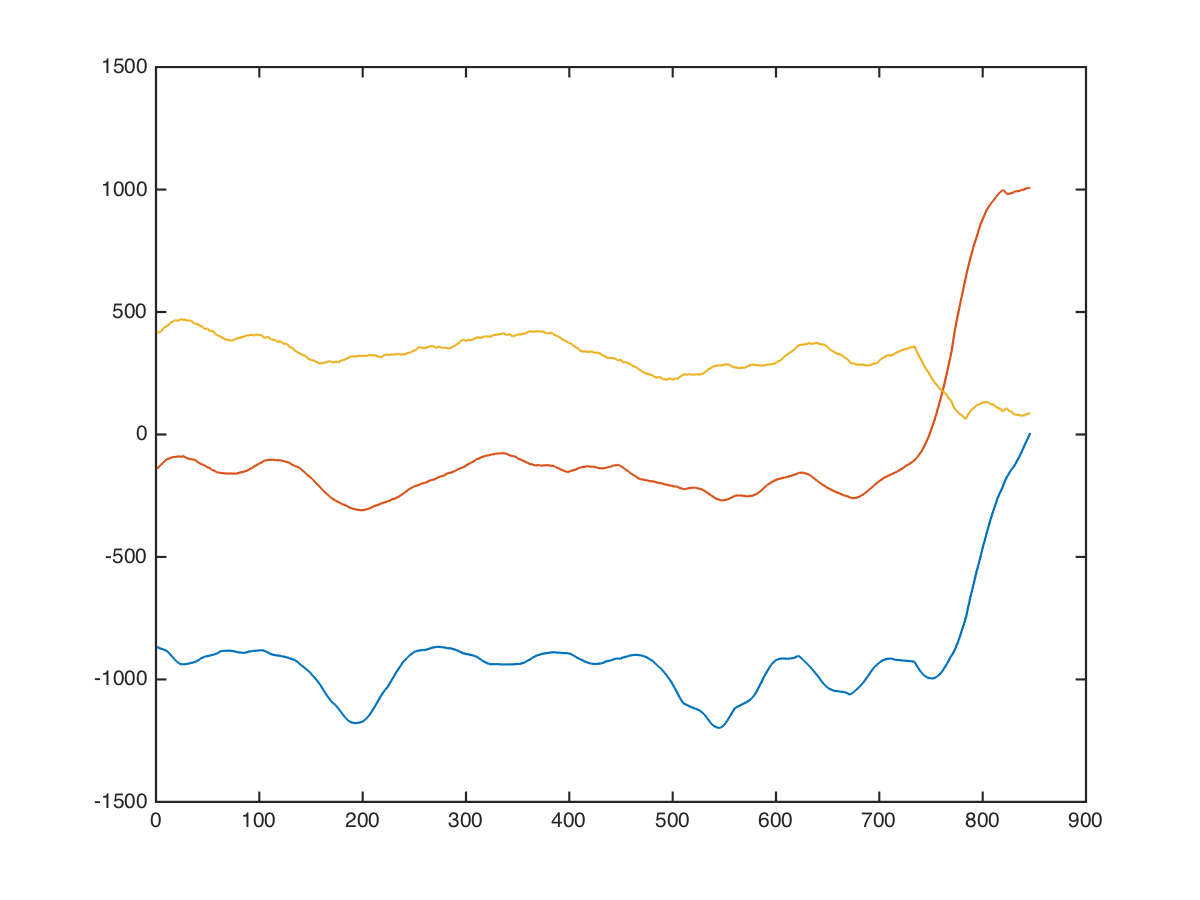

The data file committed next to this chart (first rows):
x, x, , 0, 0, -816, -384, 392
x, x, , 0, 0, -812, -324, 469
x, x, , 0, 0, -809, -252, 558
x, x, , 0, 0, -819, -298, 452
x, x, , 0, 0, -832, -288, 375
x, x, , 0, 0, -846, -222, 325
x, x, , 0, 0, -826, -252, 311
x, x, , 0, 0, -812, -276, 325
x, x, , 0, 0, -828, -260, 395
x, x, , 0, 0, -818, -238, 416
x, x, , 0, 0, -797, -212, 405
x, x, , 0, 0, -767, -178, 295
x, x, , 0, 0, -730, -168, 260
x, x, , 0, 0, -684, -182, 300
x, x, , 0, 0, -698, -175, 380
x, x, , 0, 0, -709, -156, 412
x, x, , 0, 0, -699, -116, 316
x, x, , 0, 0, -686, -128, 326
x, x, , 0, 0, -676, -162, 386
x, x, , 0, 0, -710, -176, 486
x, x, , 0, 0, -736, -169, 488
x, x, , 0, 0, -750, -139, 394
x, x, , 0, 0, -784, -118, 290
x, x, , 0, 0, -816, -124, 268
x, x, , 0, 0, -840, -188, 444
x, x, , 0, 0, -862, -152, 380
x, x, , 0, 0, -880, -76, 246
x, x, , 0, 0, -886, -36, 392
x, x, , 0, 0, -893, -48, 479
x, x, , 0, 0, -903, -114, 509
x, x, , 0, 0, -922, -88, 400
x, x, , 0, 0, -940, -66, 320
x, x, , 0, 0, -956, -70, 344
x, x, , 0, 0, -942, -128, 450
x, x, , 0, 0, -924, -196, 575
x, x, , 0, 0, -964, -162, 565
x, x, , 0, 0, -992, -119, 502
x, x, , 0, 0, -1006, -69, 388
x, x, , 0, 0, -1017, -46, 408
x, x, , 0, 0, -1026, -26, 435
x, x, , 0, 0, -1030, -6, 445
x, x, , 0, 0, -1039, -35, 452
x, x, , 0, 0, -1046, -82, 456
x, x, , 0, 0, -1026, -96, 450
x, x, , 0, 0, -1004, -106, 510
x, x, , 0, 0, -978, -112, 636
x, x, , 0, 0, -962, -72, 562
x, x, , 0, 0, -948, -43, 468
x, x, , 0, 0, -932, -53, 372
x, x, , 0, 0, -918, -80, 435
x, x, , 0, 0, -904, -110, 553
x, x, , 0, 0, -904, -84, 563
x, x, , 0, 0, -909, -62, 530
x, x, , 0, 0, -919, -42, 456
x, x, , 0, 0, -898, -76, 547
x, x, , 0, 0, -888, -90, 614
x, x, , 0, 0, -912, -46, 578
x, x, , 0, 0, -916, -28, 550
x, x, , 0, 0, -912, -29, 528
x, x, , 0, 0, -918, -79, 528
x, x, , 0, 0, -932, -106, 510
... 835 more rows
